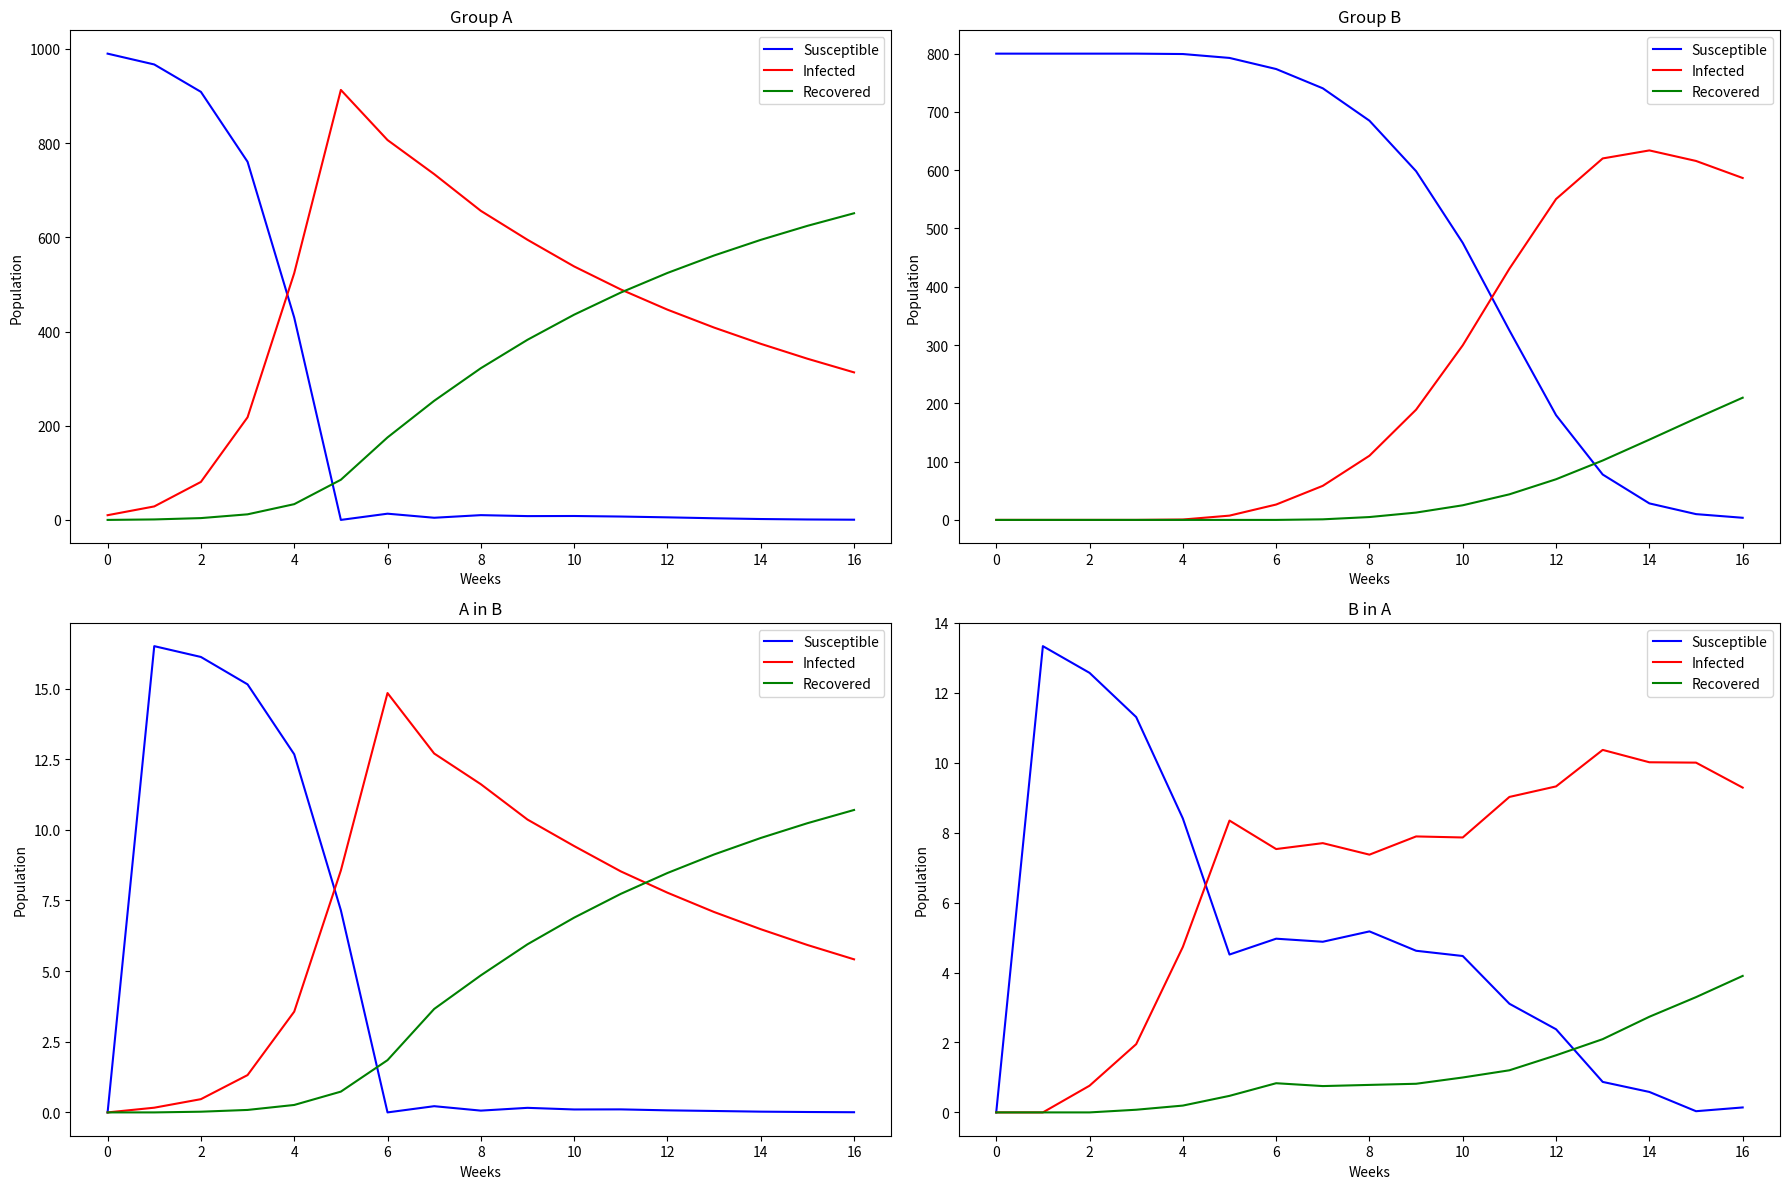

Source code (Python):
import numpy as np
import matplotlib.pyplot as plt

# Na & Nb >> population of two groups
# Sa & Ia & Ra >> SIR for A
# Sb & Ib & Rb >> SIR for B
# Sab & Iab & Rab >> SIR for AB
# Sba & Iba & Rba >> SIR for BA
# Ka & Kb >> transmission coefficients for group A and B (will be taken different)
# Reca & Recb >> recovery rates for A and B
# Mab >> the proportion of A that travels to B / stay during Dab weeks
# Mba >> the proportion of B that travels to A / stay during Dba weeks
# weeks >> duration of the disease

def SIR_Model(Na, Nb, Ka, Kb, Reca, Recb, Mab, Mba, Dab, Dba, weeks):
    Sa = np.empty(weeks + 1)
    Ia = np.empty(weeks + 1)
    Ra = np.empty(weeks + 1)

    Sb = np.empty(weeks + 1)
    Ib = np.empty(weeks + 1)
    Rb = np.empty(weeks + 1)

    Sab = np.empty(weeks + 1)
    Iab = np.empty(weeks + 1)
    Rab = np.empty(weeks + 1)

    Sba = np.empty(weeks + 1)
    Iba = np.empty(weeks + 1)
    Rba = np.empty(weeks + 1)

    Sa[0] = Na * 0.99
    Ia[0] = Na * 0.01
    Ra[0] = 0

    Sb[0] = Nb
    Ib[0] = 0
    Rb[0] = 0

    for t in range(1, weeks + 1):
        inflow_Sab = Mab * Sa[t - 1] / Dab
        inflow_Iab = Mab * Ia[t - 1] / Dab
        inflow_Rab = Mab * Ra[t - 1] / Dab

        inflow_Sba = Mba * Sb[t - 1] / Dba
        inflow_Iba = Mba * Ib[t - 1] / Dba
        inflow_Rba = Mba * Rb[t - 1] / Dba

        outflow_Sa = Mab * Sa[t - 1] / Dab
        outflow_Ia = Mab * Ia[t - 1] / Dab
        outflow_Ra = Mab * Ra[t - 1] / Dab

        outflow_Sb = Mba * Sb[t - 1] / Dba
        outflow_Ib = Mba * Ib[t - 1] / Dba
        outflow_Rb = Mba * Rb[t - 1] / Dba

        # A
        Sa[t] = max(0, min(Na, Sa[t - 1] - Ka * Sa[t - 1] * Ia[t - 1] + inflow_Sba - outflow_Sa))
        Ia[t] = max(0, min(Na - Sa[t] - Ra[t], Ia[t - 1] + Ka * Sa[t - 1] * Ia[t - 1] - Reca * Ia[t - 1] + inflow_Iba - outflow_Ia))
        Ra[t] = max(0, min(Na - Sa[t] - Ia[t], Ra[t - 1] + Reca * Ia[t - 1] + inflow_Rba - outflow_Ra))

        # B
        Sb[t] = max(0, min(Nb, Sb[t - 1] - Kb * Sb[t - 1] * Ib[t - 1] + inflow_Sab - outflow_Sb))
        Ib[t] = max(0, min(Nb - Sb[t] - Rb[t], Ib[t - 1] + Kb * Sb[t - 1] * Ib[t - 1] - Recb * Ib[t - 1] + inflow_Iab - outflow_Ib))
        Rb[t] = max(0, min(Nb - Sb[t] - Ib[t], Rb[t - 1] + Recb * Ib[t - 1] + inflow_Rab - outflow_Rb))

        # AB
        Sab[t] = max(0, inflow_Sab - Kb * Sab[t - 1] * Ib[t - 1])
        Iab[t] = max(0, inflow_Iab + Kb * Sab[t - 1] * Ib[t - 1] - Recb * Iab[t - 1])
        Rab[t] = max(0, inflow_Rab + Recb * Iab[t - 1])

        # BA
        Sba[t] = max(0, inflow_Sba - Ka * Sba[t - 1] * Ia[t - 1])
        Iba[t] = max(0, inflow_Iba + Ka * Sba[t - 1] * Ia[t - 1] - Reca * Iba[t - 1])
        Rba[t] = max(0, inflow_Rba + Reca * Iba[t - 1])


    time = np.arange(weeks + 1)

    fig, axs = plt.subplots(2, 2, figsize=(18, 12))

    # Plot 1: Group A (Local Population)
    axs[0, 0].plot(time, Sa, label='Susceptible', color='blue')
    axs[0, 0].plot(time, Ia, label='Infected', color='red')
    axs[0, 0].plot(time, Ra, label='Recovered', color='green')
    axs[0, 0].set_title('Group A')
    axs[0, 0].set_xlabel('Weeks')
    axs[0, 0].set_ylabel('Population')
    axs[0, 0].legend()

    # Plot 2: Group B (Local Population)
    axs[0, 1].plot(time, Sb, label='Susceptible', color='blue')
    axs[0, 1].plot(time, Ib, label='Infected', color='red')
    axs[0, 1].plot(time, Rb, label='Recovered', color='green')
    axs[0, 1].set_title('Group B')
    axs[0, 1].set_xlabel('Weeks')
    axs[0, 1].set_ylabel('Population')
    axs[0, 1].legend()

    # Plot 3: Visitors from A in B
    axs[1, 0].plot(time, Sab, label='Susceptible', color='blue')
    axs[1, 0].plot(time, Iab, label='Infected', color='red')
    axs[1, 0].plot(time, Rab, label='Recovered', color='green')
    axs[1, 0].set_title('A in B')
    axs[1, 0].set_xlabel('Weeks')
    axs[1, 0].set_ylabel('Population')
    axs[1, 0].legend()

    # Plot 4: Visitors from B in A
    axs[1, 1].plot(time, Sba, label='Susceptible', color='blue')
    axs[1, 1].plot(time, Iba, label='Infected', color='red')
    axs[1, 1].plot(time, Rba, label='Recovered', color='green')
    axs[1, 1].set_title('B in A')
    axs[1, 1].set_xlabel('Weeks')
    axs[1, 1].set_ylabel('Population')
    axs[1, 1].legend()

    plt.tight_layout()
    plt.show()

if __name__ == "__main__":
    Na, Nb = 1000, 800
    Ka, Kb = 0.002, 0.001
    Reca, Recb = 0.1, 0.05
    Mab, Mba = 0.05, 0.05
    Dab, Dba = 3, 3
    weeks = 16

    SIR_Model(Na, Nb, Ka, Kb, Reca, Recb, Mab, Mba, Dab, Dba, weeks)
